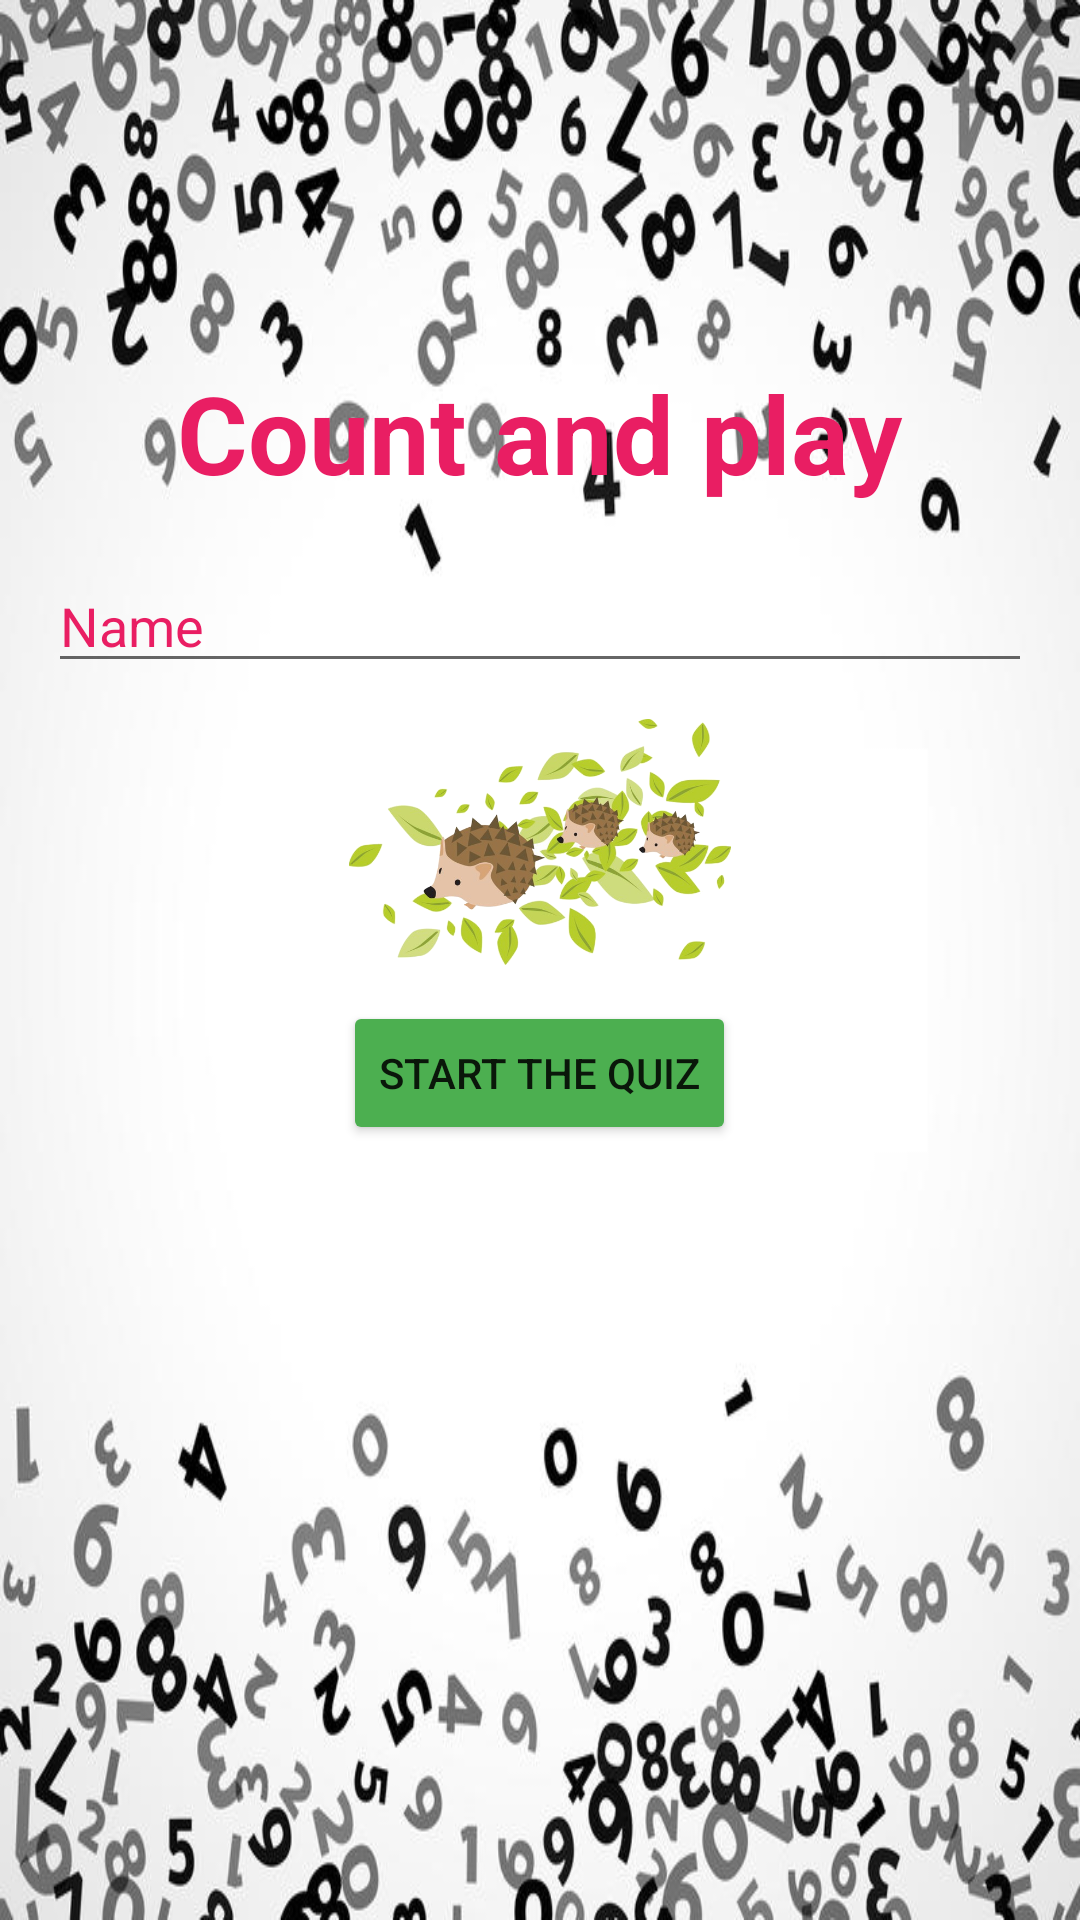

Reconstruct the res/layout file that produces this screen, plus the resources it refers to.
<!-- AndroidManifest.xml: application theme AppTheme -->
<!-- res/layout/activity_main.xml -->
<LinearLayout xmlns:android="http://schemas.android.com/apk/res/android"
    xmlns:tools="http://schemas.android.com/tools"
    android:id="@+id/llBackground"
    android:layout_width="match_parent"
    android:layout_height="match_parent"
    android:background="@drawable/digits"
    android:orientation="vertical"
    tools:context=".MainActivity">

    <TextView
        android:id="@+id/app_name"
        android:layout_width="wrap_content"
        android:layout_height="wrap_content"
        android:layout_gravity="center_horizontal"
        android:layout_marginBottom="@dimen/app_name_margin_bottom"
        android:layout_marginTop="@dimen/app_name_margin_top"
        android:text="@string/app_name"
        android:textColor="@color/pink"
        android:textSize="@dimen/app_name_font_size"
        android:textStyle="bold" />

    <EditText
        android:id="@+id/name"
        android:layout_width="match_parent"
        android:layout_height="wrap_content"
        android:layout_marginLeft="@dimen/name_edit_text_margin"
        android:layout_marginRight="@dimen/name_edit_text_margin"
        android:focusable="true"
        android:hint="@string/name"
        android:imeOptions="actionDone"
        android:inputType="textCapWords"
        android:textColorHint="@color/pink" />


    <ImageView
        android:layout_width="@dimen/hedgehogs_width"
        android:layout_height="@dimen/hedgehogs_height"
        android:layout_gravity="center_horizontal"
        android:layout_marginTop="@dimen/hedgehogs_margin_top"
        android:src="@drawable/hedgehogs" />

    <Button
        android:id="@+id/start"
        android:layout_width="wrap_content"
        android:layout_height="wrap_content"
        android:layout_gravity="center_horizontal"
        android:layout_marginTop="@dimen/start_the_quiz_margin_top"
        android:contentDescription="@string/start"
        android:onClick="startTheQuiz"
        android:text="@string/start" />

</LinearLayout>
<!-- resources referenced by this layout -->
<resources>
  <color name="pink">#E91E63</color>
  <dimen name="app_name_font_size">36sp</dimen>
  <dimen name="app_name_margin_bottom">18dp</dimen>
  <dimen name="app_name_margin_top">120dp</dimen>
  <dimen name="hedgehogs_height">82dp</dimen>
  <dimen name="hedgehogs_margin_top">12dp</dimen>
  <dimen name="hedgehogs_width">222dp</dimen>
  <dimen name="name_edit_text_margin">16dp</dimen>
  <dimen name="start_the_quiz_margin_top">12dp</dimen>
  <!-- drawable digits: png bitmap (drawable, 308164 bytes) -->
  <!-- drawable hedgehogs: png bitmap (drawable, 277839 bytes) -->
  <string name="app_name">Count and play</string>
  <string name="name" translatable="false">Name</string>
  <string name="start">Start the quiz</string>
  <style name="AppTheme" parent="Theme.AppCompat.Light.DarkActionBar">
          
          <item name="colorPrimary">@color/colorPrimary</item>
          <item name="colorPrimaryDark">@color/colorPrimaryDark</item>
          <item name="colorAccent">@color/colorAccent</item>
          <item name="colorButtonNormal">@color/colorPrimary</item>
      </style>
  <color name="colorPrimary">#4CAF50</color>
  <color name="colorPrimaryDark">#1B5E20</color>
  <color name="colorAccent">#E91E63</color>
</resources>
